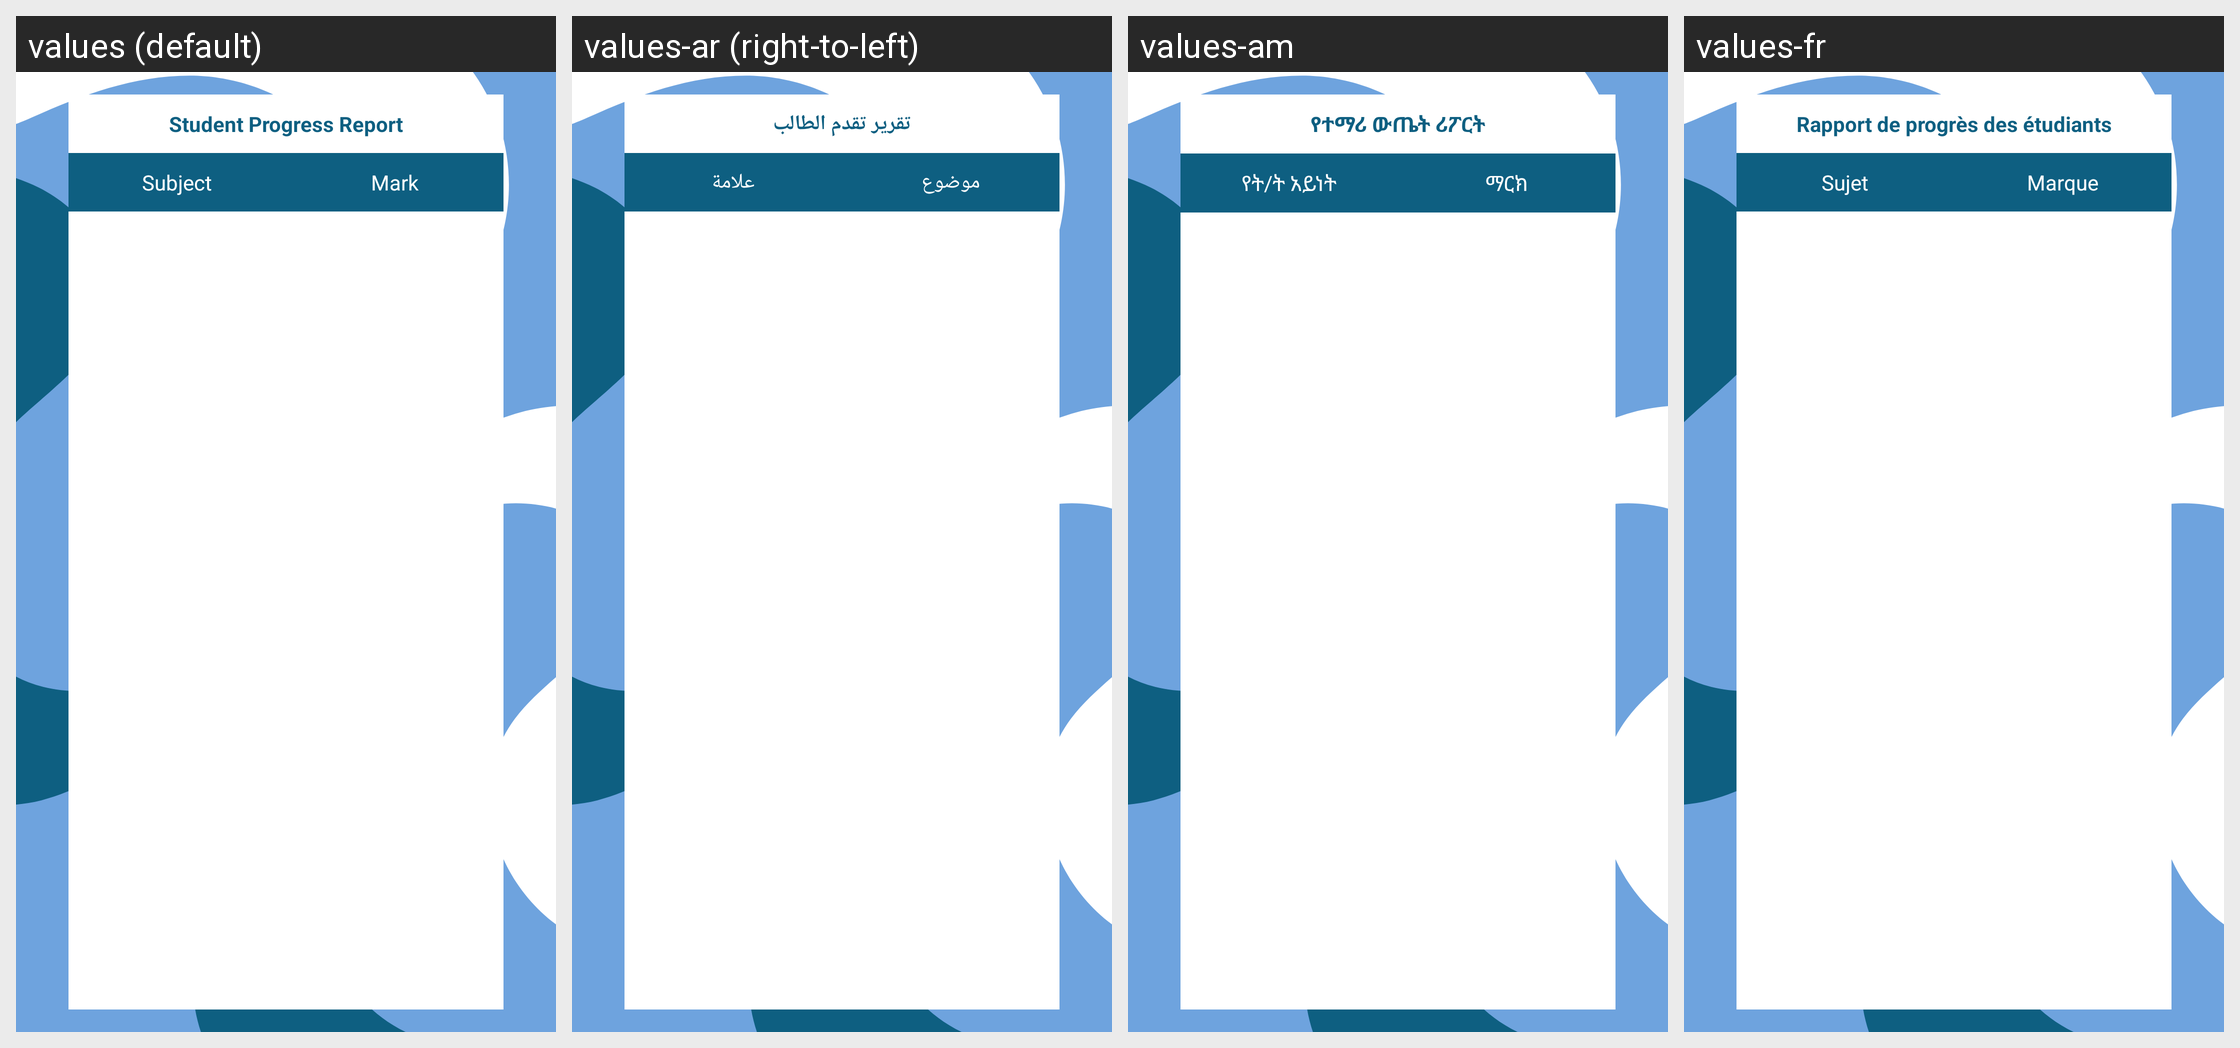

Translations of the strings shown on this Android screen, per locale in the grid:
Android screen res/layout/activity_rank.xml rendered under 4 locales, left to right: values (default), values-ar (right-to-left), values-am, values-fr. Device: Nexus 5 (rendered at 1080×1920; each locale shown at half size, 540×960, under a caption strip naming it); theme AppTheming.
Other locales in the repository, not shown: values-zh.
Strings drawn on this screen, with the default value and each locale's value (text and hints the layout hard-codes, and strings that could not be matched under every locale, appear in the picture but are not listed):

student_progress_report
  values: Student Progress Report
  values-ar: تقرير تقدم الطالب
  values-am: የተማሪ ውጤት ሪፖርት
  values-fr: Rapport de progrès des étudiants

subject
  values: Subject
  values-ar: موضوع
  values-am: የት/ት አይነት
  values-fr: Sujet

mark
  values: Mark
  values-ar: علامة
  values-am: ማርክ
  values-fr: Marque
